The GitHub repository Pandyapriyanka-git/CNN contains a labelled image folder "horse-or-human" with 2 categories: horses, humans. Examples follow, each with its label.

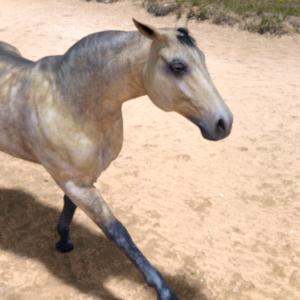
Label: horses

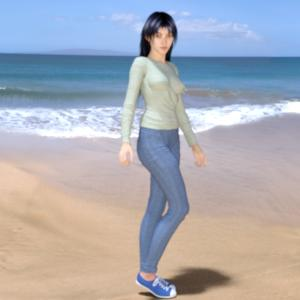
Label: humans

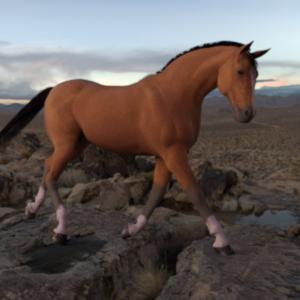
Label: horses

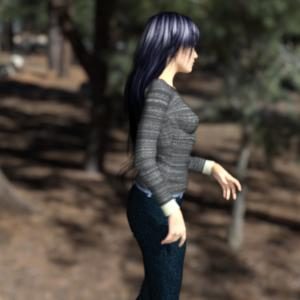
Label: humans

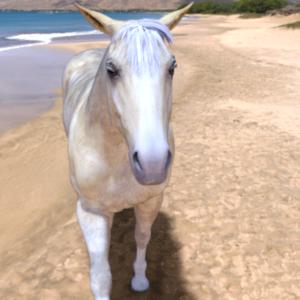
Label: horses

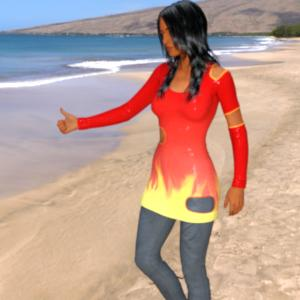
Label: humans
